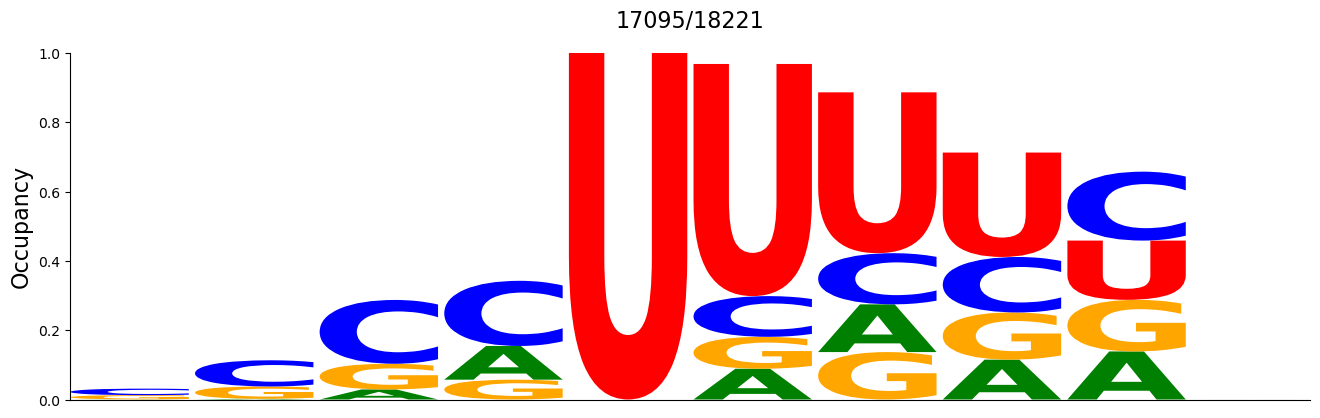

Data behind this chart, as committed beside it:
#support=17095
A	C	G	U
0.000468	0.01884	0.01205	0.0
0.001989	0.07564	0.03557	0.0
0.02901	0.1842	0.07412	0.0
0.09728	0.1881	0.05721	0.0
0.0	0.0	0.0	1.0
0.08874	0.1175	0.09213	0.67
0.1377	0.1477	0.1369	0.4642
0.115	0.1601	0.1362	0.3014
0.1387	0.1989	0.1489	0.171
0.000117	0.0	0.0	0.0
